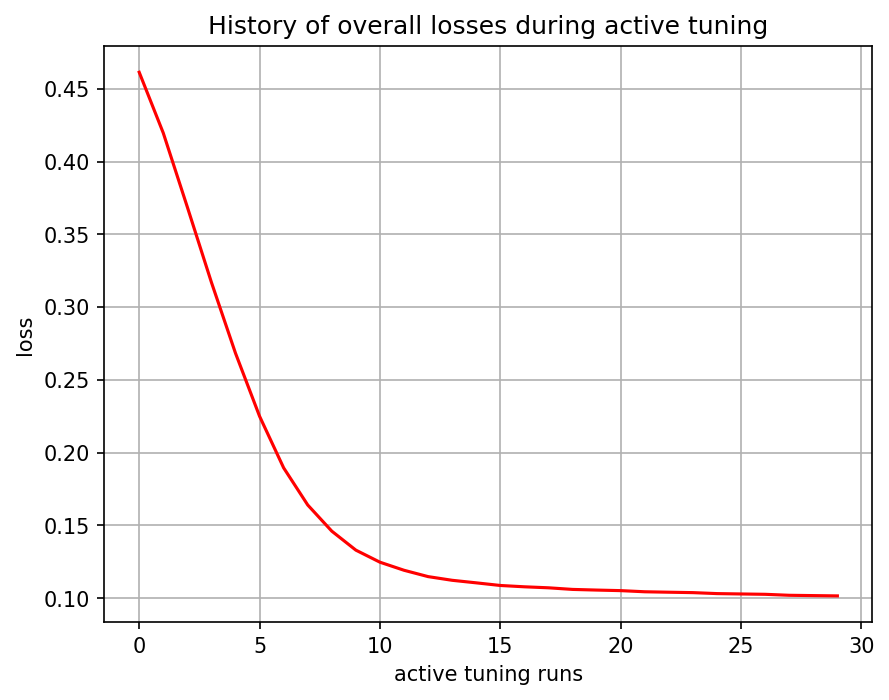

Source data for this figure (header and first rows):
, 0
0, tensor(0.46133235, grad_fn=<MseLossBackw…
1, tensor(0.41959754, grad_fn=<MseLossBackw…
2, tensor(0.36868888, grad_fn=<MseLossBackw…
3, tensor(0.31698379, grad_fn=<MseLossBackw…
4, tensor(0.26829723, grad_fn=<MseLossBackw…
5, tensor(0.22496687, grad_fn=<MseLossBackw…
6, tensor(0.18951546, grad_fn=<MseLossBackw…
7, tensor(0.16401616, grad_fn=<MseLossBackw…
8, tensor(0.14602870, grad_fn=<MseLossBackw…
9, tensor(0.13298392, grad_fn=<MseLossBackw…
10, tensor(0.12470002, grad_fn=<MseLossBackw…
11, tensor(0.11915690, grad_fn=<MseLossBackw…
12, tensor(0.11479820, grad_fn=<MseLossBackw…
13, tensor(0.11226515, grad_fn=<MseLossBackw…
14, tensor(0.11051858, grad_fn=<MseLossBackw…
15, tensor(0.10870705, grad_fn=<MseLossBackw…
16, tensor(0.10779873, grad_fn=<MseLossBackw…
17, tensor(0.10711022, grad_fn=<MseLossBackw…
18, tensor(0.10600102, grad_fn=<MseLossBackw…
19, tensor(0.10555024, grad_fn=<MseLossBackw…
20, tensor(0.10516565, grad_fn=<MseLossBackw…
21, tensor(0.10438471, grad_fn=<MseLossBackw…
22, tensor(0.10407697, grad_fn=<MseLossBackw…
23, tensor(0.10379327, grad_fn=<MseLossBackw…
24, tensor(0.10312682, grad_fn=<MseLossBackw…
25, tensor(0.10287713, grad_fn=<MseLossBackw…
26, tensor(0.10263924, grad_fn=<MseLossBackw…
27, tensor(0.10196733, grad_fn=<MseLossBackw…
28, tensor(0.10175243, grad_fn=<MseLossBackw…
29, tensor(0.10154526, grad_fn=<MseLossBackw…
